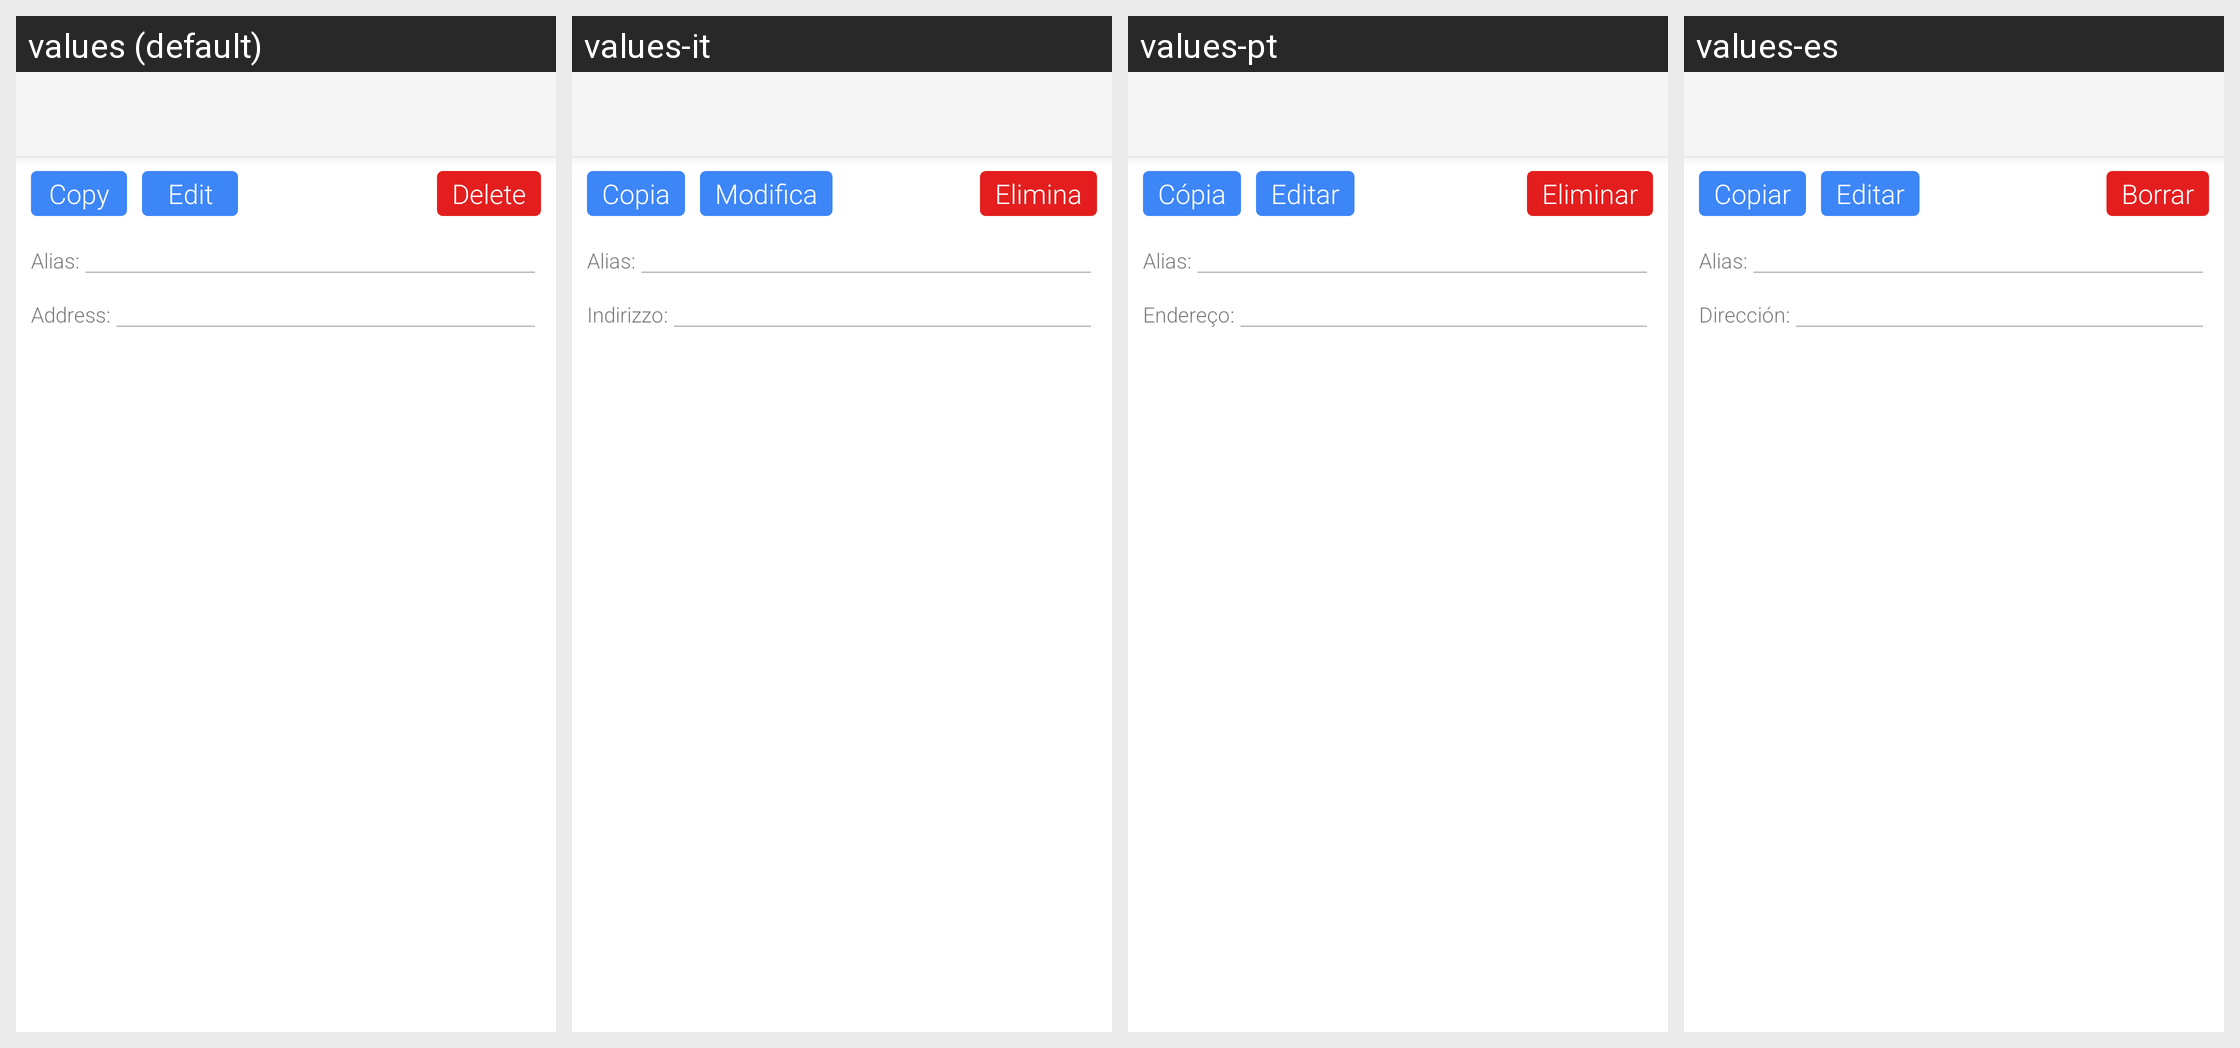

The same Android screen rendered under several of its app's locales, left to right. List the strings drawn on it with the default value and each locale's translation.
Android screen res/layout/activity_contact_detail.xml rendered under 4 locales, left to right: values (default), values-it, values-pt, values-es. Device: Nexus 5 (rendered at 1080×1920; each locale shown at half size, 540×960, under a caption strip naming it); theme AppTheme.
Other locales in the repository, not shown: values-da, values-de, values-fr, values-ja, values-ko, values-nl, values-ru, values-sv, values-zh-rCN, values-zh-rTW.
Strings drawn on this screen, with the default value and each locale's value (text and hints the layout hard-codes, and strings that could not be matched under every locale, appear in the picture but are not listed):

copy_address
  values: Copy
  values-it: Copia
  values-pt: Cópia
  values-es: Copiar

edit
  values: Edit
  values-it: Modifica
  values-pt: Editar
  values-es: Editar

delete
  values: Delete
  values-it: Elimina
  values-pt: Eliminar
  values-es: Borrar

nickname_
  values: Alias:
  values-it: Alias:
  values-pt: Alias:
  values-es: Alias:

address_
  values: Address:
  values-it: Indirizzo:
  values-pt: Endereço:
  values-es: Dirección:
